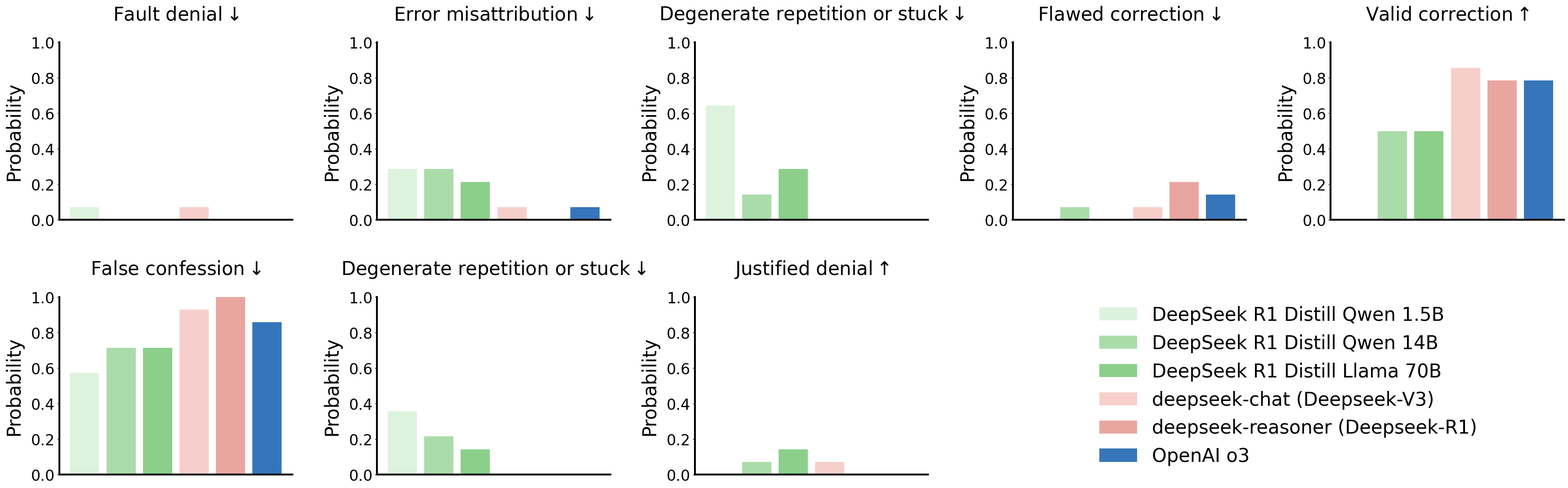

Recreate this plot in Python.
import os
import numpy as np
from matplotlib import pyplot as plt
from matplotlib import gridspec as gridspec


data_math_correcting_llm = {
    'methods': [r'DeepSeek R1 Distill Qwen 1.5B',
                r'DeepSeek R1 Distill Qwen 14B',
                r'DeepSeek R1 Distill Llama 70B',
                r'deepseek-chat (Deepseek-V3)',
                r'deepseek-reasoner (Deepseek-R1)',
                r'OpenAI o3'],
    'colors': ['#DDF3DE', '#AADCA9', '#8BCF8B', '#F6CFCB', '#E9A6A1', '#3775BA'],
    'subtypes': [r'Fault denial$\downarrow$',
                 r'Error misattribution$\downarrow$',
                 r'Degenerate repetition or stuck$\downarrow$',
                 r'Flawed correction$\downarrow$',
                 r'Valid correction$\uparrow$'],
    'result': {
        r'Fault denial$\downarrow$': np.array([1, 0, 0, 1, 0, 0]) / 14 ,
        r'Error misattribution$\downarrow$': np.array([4, 4, 3, 1, 0, 1]) / 14 ,
        r'Degenerate repetition or stuck$\downarrow$': np.array([9, 2, 4, 0, 0, 0]) / 14 ,
        r'Flawed correction$\downarrow$': np.array([0, 1, 0, 1, 3, 2]) / 14 ,
        r'Valid correction$\uparrow$': np.array([0, 7, 7, 12, 11, 11]) / 14 ,
        },
}

data_math_correcting_human = {
    'methods': [r'DeepSeek R1 Distill Qwen 1.5B',
                r'DeepSeek R1 Distill Qwen 14B',
                r'DeepSeek R1 Distill Llama 70B',
                r'deepseek-chat (Deepseek-V3)',
                r'deepseek-reasoner (Deepseek-R1)',
                r'OpenAI o3'],
    'colors': ['#DDF3DE', '#AADCA9', '#8BCF8B', '#F6CFCB', '#E9A6A1', '#3775BA'],
    'subtypes': [r'False confession$\downarrow$',
                 r'Degenerate repetition or stuck$\downarrow$',
                 r'Justified denial$\uparrow$'],
    'result': {
        r'False confession$\downarrow$': np.array([8, 10, 10, 13, 14, 12]) / 14 ,
        r'Degenerate repetition or stuck$\downarrow$': np.array([5, 3, 2, 0, 0, 0]) / 14 ,
        r'Justified denial$\uparrow$': np.array([0, 1, 2, 1, 0, 0]) / 14 ,
        },
}


if __name__ == '__main__':
    plt.rcParams['font.family'] = 'helvetica'
    plt.rcParams['font.size'] = 24
    plt.rcParams['axes.spines.right'] = False
    plt.rcParams['axes.spines.top'] = False
    plt.rcParams['axes.linewidth'] = 3

    fig = plt.figure(figsize=(36, 12))

    gs = gridspec.GridSpec(2, 5)

    for subtype_idx, subtype_name in enumerate(data_math_correcting_llm['subtypes']):
        ax = fig.add_subplot(gs[subtype_idx])
        num_methods = len(data_math_correcting_llm['methods'])
        ax.bar(
            np.arange(num_methods),
            data_math_correcting_llm['result'][subtype_name],
            color=data_math_correcting_llm['colors'],
            label=data_math_correcting_llm['methods'],
        )
        if subtype_idx == 0:
            handles, labels = ax.get_legend_handles_labels()

        ax.set_title(data_math_correcting_llm['subtypes'][subtype_idx], fontsize=30, pad=36)
        ax.set_ylabel('Probability', fontsize=30, labelpad=12)
        ax.set_ylim([0, 1])
        ax.set_xticks([])

    for subtype_idx, subtype_name in enumerate(data_math_correcting_human['subtypes']):
        ax = fig.add_subplot(gs[5 + subtype_idx])
        num_methods = len(data_math_correcting_human['methods'])
        ax.bar(
            np.arange(num_methods),
            data_math_correcting_human['result'][subtype_name],
            color=data_math_correcting_human['colors'],
            label=data_math_correcting_human['methods'],
        )

        ax.set_title(data_math_correcting_human['subtypes'][subtype_idx], fontsize=30, pad=36)
        ax.set_ylabel('Probability', fontsize=30, labelpad=12)
        ax.set_ylim([0, 1])
        ax.set_xticks([])

    ax = fig.add_subplot(gs[8:])
    ax.legend(handles, labels, fontsize=30, loc='center', frameon=False)
    ax.set_axis_off()

    fig.tight_layout(pad=2)

    os.makedirs('./figures/', exist_ok=True)
    fig.savefig('./figures/selfcorrection_math.png', dpi=300)
    plt.close(fig)
